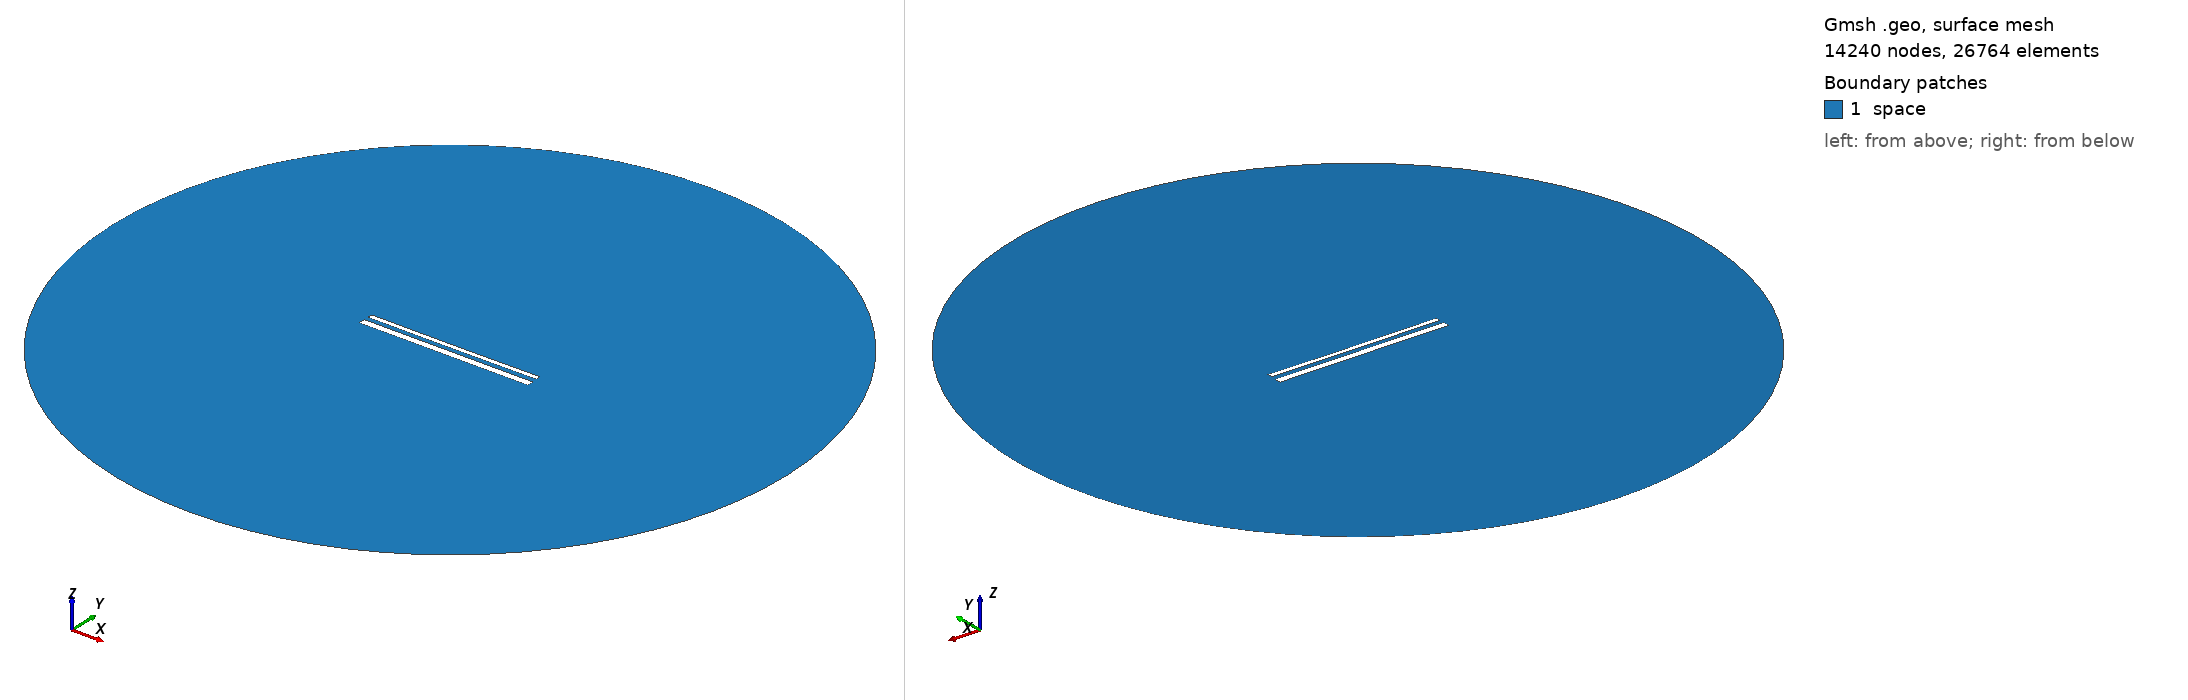

Gmsh geometry script, surface-meshed: 14240 nodes, 26764 surface elements. Boundary patches (legend numbers): 1 space. Left view from above one corner, right view from below the opposite corner. Legend entries are the model's physical surfaces. The drawing asked Gmsh for element sizes between 1% and 20% of the model's largest extent; the script's own settings can give other sizes.

=== 15413.geo (drawn) ===
//---------------------------------------
// Geometry kernel
//---------------------------------------

SetFactory("OpenCASCADE");



//---------------------------------------
// Parameters of the geometry
//---------------------------------------

// Overetch of the upper plate
overetch = 0.5;

// Distance between the plates
distance = 2.5;

// Discretization over the x axis (for the deformation)
nx = 50; 

// Length of the plate
L = 100 - overetch; 

// Number of modes
n = 4; 

// 1st mode coefficient
coeff(1) = 0.07499999999999998;
beta(1) = 0.596864 * 3.1415926535 / L;

// 2nd mode coefficient
coeff(2) = -0.075;
beta(2) = 1.49418 * 3.1415926535 / L;

// 3rd mode coefficient
coeff(3) = 0.0;
beta(3) = 2.50025 * 3.1415926535 / L;

// 4th mode coefficient
coeff(4) = 0.0;
beta(4) = 3.49999 * 3.1415926535 / L;



//---------------------------------------
// Upper plate (deformed rectangle)
//---------------------------------------

// Coordiantes of the upper plate
xmin = -50;
xmax = 50 - overetch;

// Height of the upper plate
yheight = 4 - 2 * overetch;

// Indexes of the points
UpperID[] = {};
LowerID[] = {};
LeftID[] = {};
RightID[] = {};

// Point index
p = 1;

// Horizontal edges
For i In {1:nx}
    x = xmin + (i-1)*(xmax - xmin)/(nx-1);

    y_bottom = distance / 2 + overetch;
    For j In {1:n}
        C = (Cosh(beta(j)*L) + Cos(beta(j)*L)) / (Sinh(beta(j)*L) + Sin(beta(j)*L));
        y_bottom  = y_bottom + coeff(j) * (Cosh(beta(j)*(x+50)) - Cos(beta(j)*(x+50)) - C * (Sinh(beta(j)*(x+50)) - Sin(beta(j)*(x+50))));
    EndFor

    y_top = y_bottom + yheight;

    Point(p) = {x, y_top, 0, 1.0};
    UpperID[i] = p;
    p = p + 1;

    Point(p) = {x, y_bottom, 0, 1.0};
    LowerID[i] = p;
    p = p + 1;
EndFor

// Create point lists
UpperPts[] = {}; LowerPts[] = {};
For i In {1:nx}
  UpperPts[] += {UpperID[i]};
  LowerPts[] += {LowerID[i]};
EndFor

// Build splines
Spline(1) = {UpperPts[]};
Spline(2) = {LowerPts[]};
Line(3) = {LowerPts[nx-1], UpperPts[nx-1]};
Line(4) = {LowerPts[0], UpperPts[0]};

// Build the plane surface
Curve Loop(1) = {2, 3, -1, -4};
Plane Surface(1) = {1};



//---------------------------------------
// Lower plate (rectangle)
//---------------------------------------

// Vertices
Point(1001) = {-50, -1, 0, 1.0};
Point(1002) = { 50, -1, 0, 1.0};
Point(1003) = { 50,  -5, 0, 1.0};
Point(1004) = {-50,  -5, 0, 1.0};

// Edges
Line(5) = {1001, 1002};
Line(6) = {1002, 1003};
Line(7) = {1003, 1004};
Line(8) = {1004, 1001};

// Plane surface
Line Loop(2) = {5, 6, 7, 8};
Plane Surface(2) = {2}; 



//---------------------------------------
// Outer (fictious) boundary
//---------------------------------------

// Points
Point(1005) = {0, 0, 0};       // Center
Point(1006) = {200, 0, 0};     // Start point
Point(1007) = {0, 200, 0};     // 90 degrees
Point(1008) = {-200, 0, 0};    // 180 degrees
Point(1009) = {0, -200, 0};    // 270 degrees

// Circle arcs (each needs start, center, end)
Circle(9) = {1006, 1005, 1007};
Circle(10) = {1007, 1005, 1008};
Circle(11) = {1008, 1005, 1009};
Circle(12) = {1009, 1005, 1006};

// Plane surface for the entire domain
Curve Loop(3) = {9, 10, 11, 12};
Surface(3) = {3};

// Subtract the plates from the whole domain to obtain the actual domain where we want to solve the equations
BooleanDifference{ Surface{3}; Delete; }{ Surface{1}; Surface{2}; Delete; }




//---------------------------------------
// Transfinite Lines/Curves
//---------------------------------------

// Set the number of points on the boundaries
r = 7;

// Plates
Transfinite Curve {1, 2} = 50*r Using Progression 1;
Transfinite Curve {3, 4} = 2*r Using Progression 1;
Transfinite Line {5, 7} = 50*r Using Progression 1;
Transfinite Line {6, 8} = 2*r Using Progression 1;

// Outer boundary
Transfinite Line {9, 10, 11, 12} = 20 Using Progression 1;



//---------------------------------------
// Physical groups
//---------------------------------------                

// Physical curves (boundaries)
Physical Line("force_segment", 10) = {2};
Physical Line("upper_plate", 11) = {1, 3, 4};
Physical Line("lower_plate", 12) = {5, 6, 7, 8};
Physical Line("boundary", 20) = {9, 10, 11, 12};

// Physical Surfaces
Physical Surface("space", 30) = {3};



//---------------------------------------
// 6. Generate the Mesh
//---------------------------------------

// 2D mesh generation
Mesh 2;
